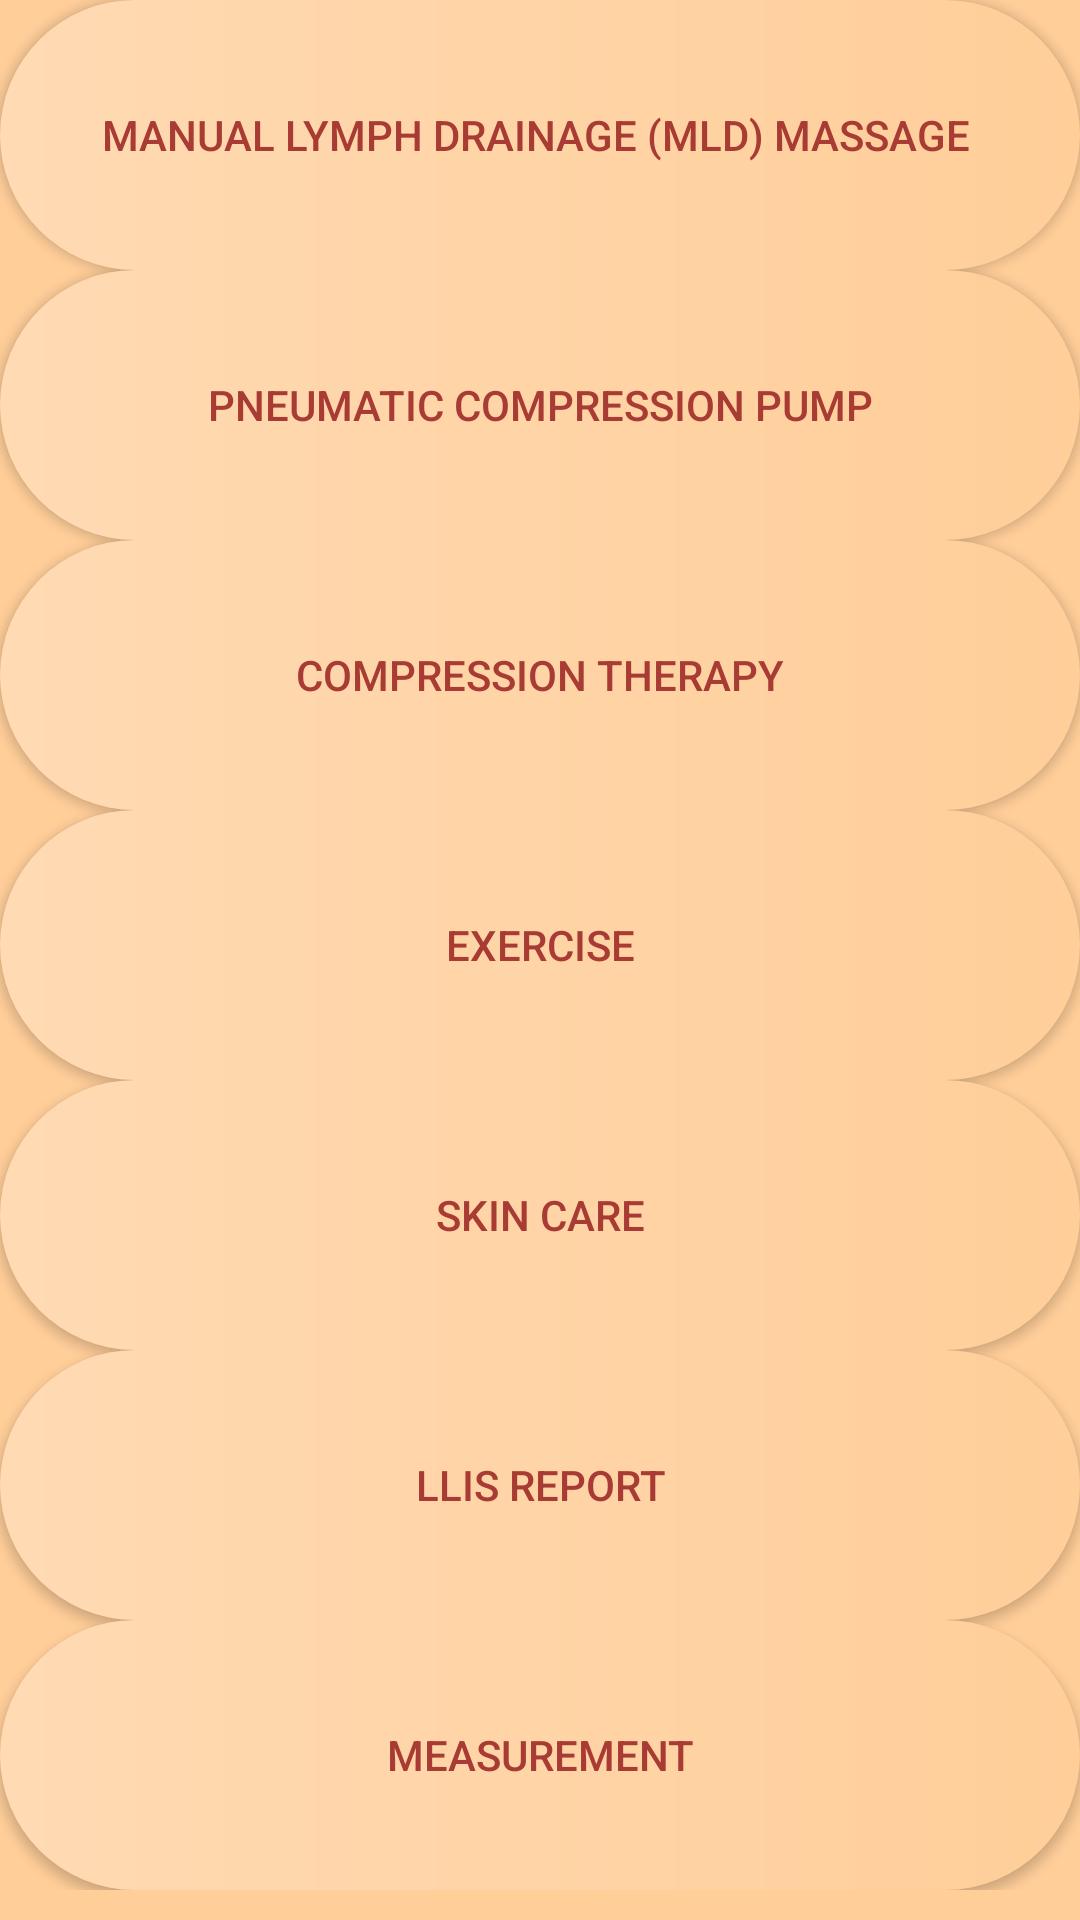

Here is an Android app screen rendered from its layout file. Give the layout XML and the strings, colors and styles it references.
<!-- AndroidManifest.xml: application theme AppTheme -->
<!-- res/layout/activity_treatment_module.xml -->
<RelativeLayout xmlns:android="http://schemas.android.com/apk/res/android"
    xmlns:app="http://schemas.android.com/apk/res-auto"
    android:layout_width="match_parent"
    android:layout_height="match_parent"
    android:fitsSystemWindows="true"
    android:background="#ffce99">


    




    <LinearLayout
        android:id="@+id/drawer_container"
        android:layout_width="match_parent"
        android:layout_height="match_parent"
        android:layout_below="@id/toolbar"
        android:orientation="vertical">

   <ScrollView
       android:layout_width="match_parent"
       android:layout_height="match_parent">
        <LinearLayout
            xmlns:android="http://schemas.android.com/apk/res/android"
            xmlns:app="http://schemas.android.com/apk/res-auto"
            xmlns:tools="http://schemas.android.com/tools"
            android:layout_width="match_parent"
            android:layout_height="match_parent"
            tools:context=".treatment.TreatmentModuleActivity"
            android:gravity="center"
            android:orientation="vertical"
            android:layout_weight="0.1">



            <Button
                style="@style/Widget.AppCompat.Button.Colored"
                android:id="@+id/MLD"
                android:textColor="@color/brown"
                android:layout_width="match_parent"
                android:layout_height="90dp"
                android:text="Manual Lymph Drainage (MLD) Massage "
                android:background="@drawable/custome_button"
                />

            <Button
                android:id="@+id/pneumatic"
                android:layout_width="match_parent"
                android:textColor="@color/brown"
                android:background="@drawable/custome_button"
                android:text="Pneumatic Compression Pump"
                android:layout_height="90dp" />

            <Button
                style="@style/Widget.AppCompat.Button.Colored"
                android:id="@+id/CT"
                android:layout_width="match_parent"
                android:textColor="@color/brown"
                android:background="@drawable/custome_button"
                android:layout_height="90dp"
                android:text="Compression Therapy"
                />

            <Button
                style="@style/Widget.AppCompat.Button.Colored"
                android:id="@+id/Exe"
                android:layout_width="match_parent"
                android:layout_height="90dp"
                android:textColor="@color/brown"
                android:background="@drawable/custome_button"
                android:text="Exercise"
                />

            <Button
                style="@style/Widget.AppCompat.Button.Colored"
                android:id="@+id/SC"
                android:layout_width="match_parent"
                android:layout_height="90dp"
                android:textColor="@color/brown"
                android:background="@drawable/custome_button"
                android:text="Skin Care"
                />
            <Button
                style="@style/Widget.AppCompat.Button.Colored"
                android:id="@+id/LLIS"
                android:layout_width="match_parent"
                android:textColor="@color/brown"
                android:background="@drawable/custome_button"
                android:layout_height="90dp"
                android:text="LLIS Report"
                />
            <Button
                style="@style/Widget.AppCompat.Button.Colored"
                android:id="@+id/measure"
                android:layout_width="match_parent"
                android:textColor="@color/brown"
                android:background="@drawable/custome_button"
                android:layout_height="90dp"
                android:text="Measurement"
                />


        </LinearLayout>
   </ScrollView>

    </LinearLayout>


</RelativeLayout>
<!-- resources referenced by this layout -->
<resources>
  <color name="brown">#A83B33</color>
  <!-- drawable custome_button (drawable) -->
  <?xml version="1.0" encoding="utf-8"?>
  <shape xmlns:android="http://schemas.android.com/apk/res/android" android:shape="rectangle">
  
      <gradient android:startColor="#ffdab3" android:endColor="#ffce99" android:type="linear"/>
      <corners android:radius="50dp"/>
  </shape>
  <style name="AppTheme" parent="@style/Theme.AppCompat.Light.NoActionBar">
          
          <item name="colorPrimary">#DD0096</item>
          <item name="colorPrimaryDark">#8BC34A</item>
          <item name="colorAccent">#ffa38f</item>
  
      </style>
</resources>
